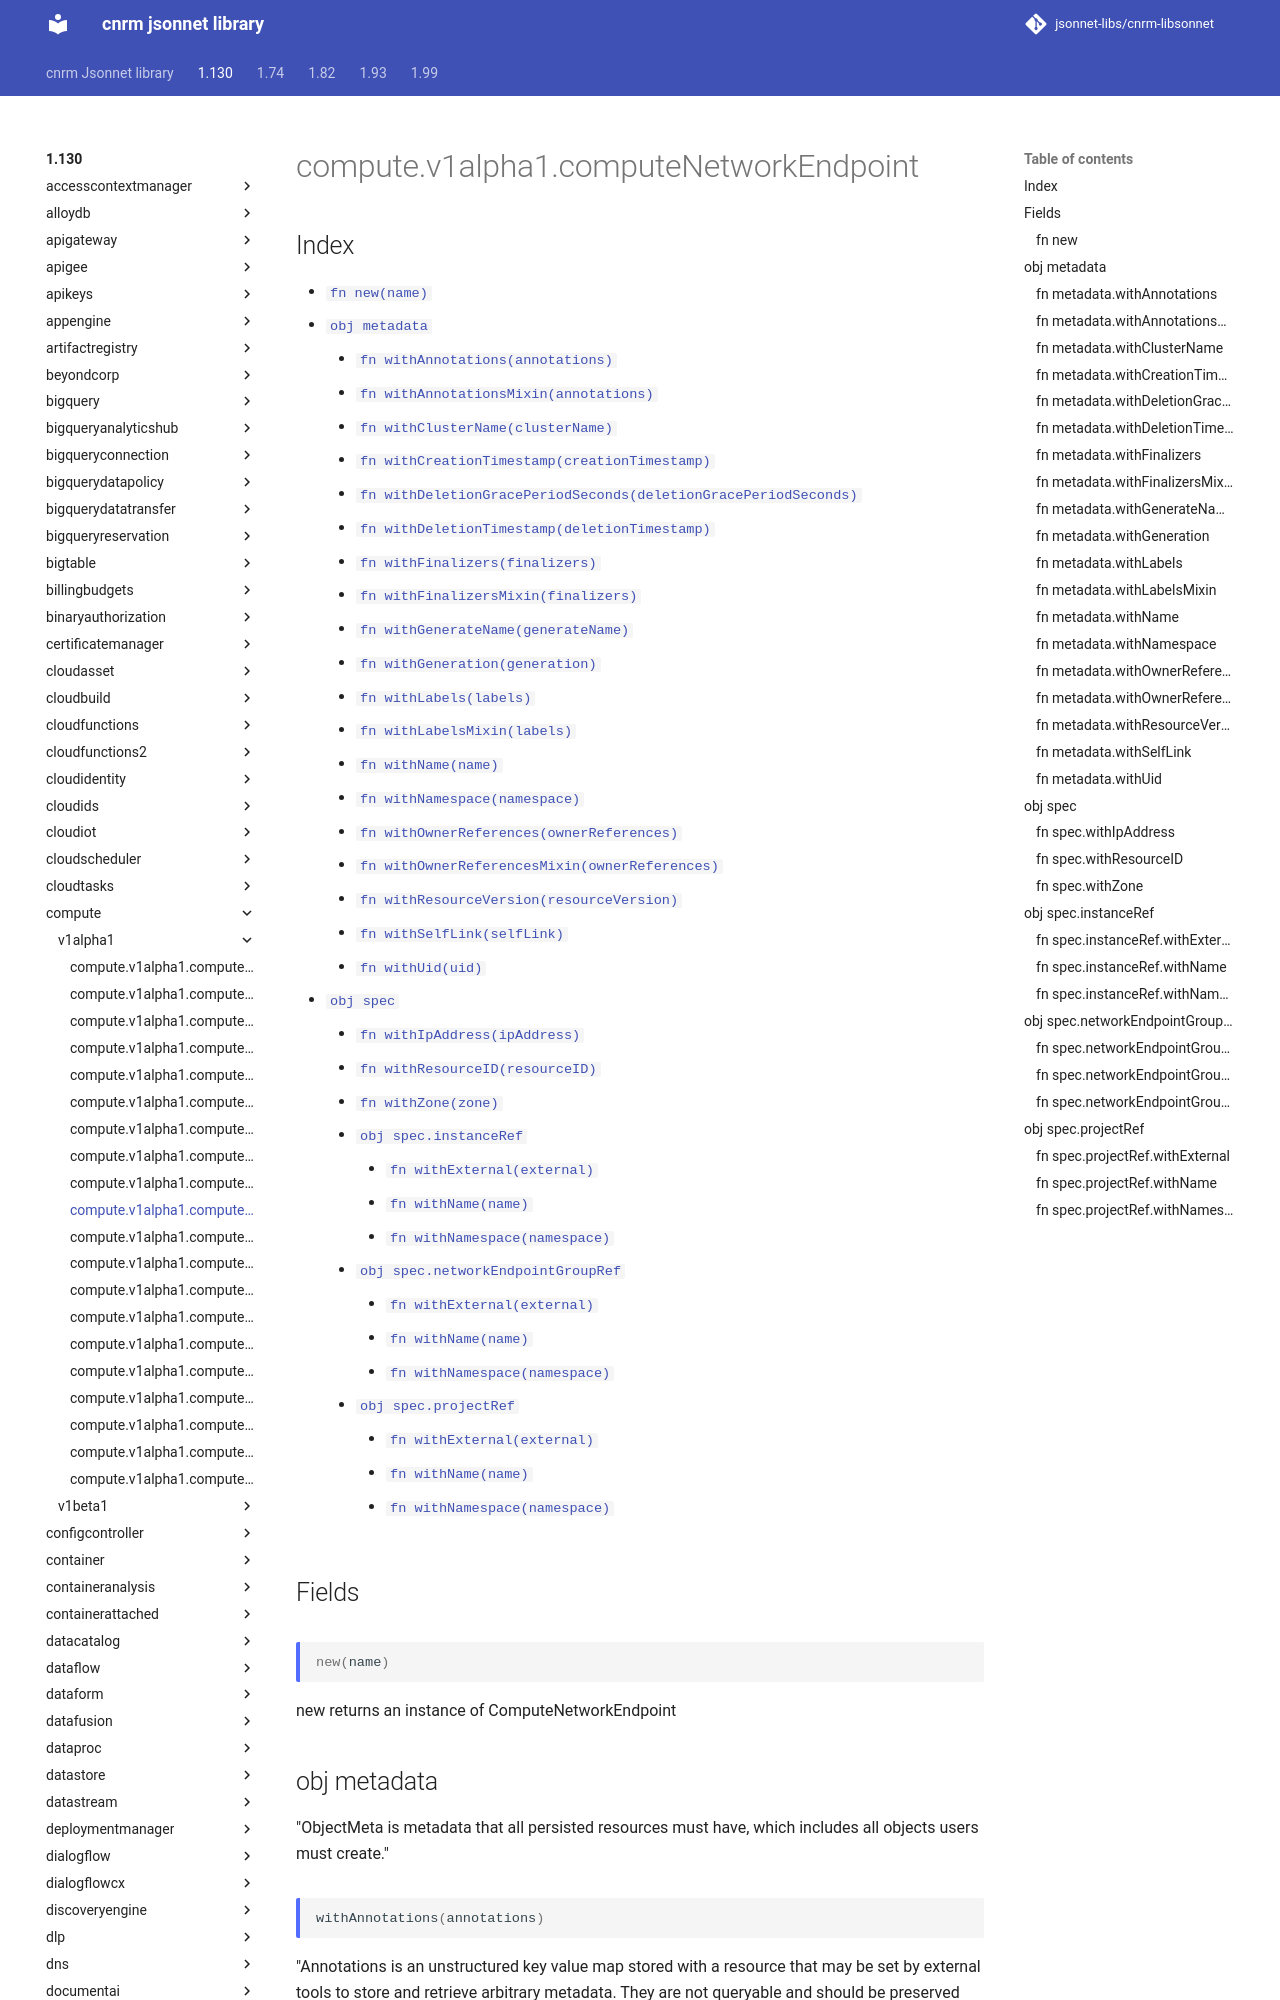

repository: jsonnet-libs/cnrm-libsonnet · page: 1.130/compute/v1alpha1/computeNetworkEndpoint/index.html · generator: mkdocs

---
permalink: /1.130/compute/v1alpha1/computeNetworkEndpoint/
---

# compute.v1alpha1.computeNetworkEndpoint



## Index

* [`fn new(name)`](#fn-new)
* [`obj metadata`](#obj-metadata)
  * [`fn withAnnotations(annotations)`](#fn-metadatawithannotations)
  * [`fn withAnnotationsMixin(annotations)`](#fn-metadatawithannotationsmixin)
  * [`fn withClusterName(clusterName)`](#fn-metadatawithclustername)
  * [`fn withCreationTimestamp(creationTimestamp)`](#fn-metadatawithcreationtimestamp)
  * [`fn withDeletionGracePeriodSeconds(deletionGracePeriodSeconds)`](#fn-metadatawithdeletiongraceperiodseconds)
  * [`fn withDeletionTimestamp(deletionTimestamp)`](#fn-metadatawithdeletiontimestamp)
  * [`fn withFinalizers(finalizers)`](#fn-metadatawithfinalizers)
  * [`fn withFinalizersMixin(finalizers)`](#fn-metadatawithfinalizersmixin)
  * [`fn withGenerateName(generateName)`](#fn-metadatawithgeneratename)
  * [`fn withGeneration(generation)`](#fn-metadatawithgeneration)
  * [`fn withLabels(labels)`](#fn-metadatawithlabels)
  * [`fn withLabelsMixin(labels)`](#fn-metadatawithlabelsmixin)
  * [`fn withName(name)`](#fn-metadatawithname)
  * [`fn withNamespace(namespace)`](#fn-metadatawithnamespace)
  * [`fn withOwnerReferences(ownerReferences)`](#fn-metadatawithownerreferences)
  * [`fn withOwnerReferencesMixin(ownerReferences)`](#fn-metadatawithownerreferencesmixin)
  * [`fn withResourceVersion(resourceVersion)`](#fn-metadatawithresourceversion)
  * [`fn withSelfLink(selfLink)`](#fn-metadatawithselflink)
  * [`fn withUid(uid)`](#fn-metadatawithuid)
* [`obj spec`](#obj-spec)
  * [`fn withIpAddress(ipAddress)`](#fn-specwithipaddress)
  * [`fn withResourceID(resourceID)`](#fn-specwithresourceid)
  * [`fn withZone(zone)`](#fn-specwithzone)
  * [`obj spec.instanceRef`](#obj-specinstanceref)
    * [`fn withExternal(external)`](#fn-specinstancerefwithexternal)
    * [`fn withName(name)`](#fn-specinstancerefwithname)
    * [`fn withNamespace(namespace)`](#fn-specinstancerefwithnamespace)
  * [`obj spec.networkEndpointGroupRef`](#obj-specnetworkendpointgroupref)
    * [`fn withExternal(external)`](#fn-specnetworkendpointgrouprefwithexternal)
    * [`fn withName(name)`](#fn-specnetworkendpointgrouprefwithname)
    * [`fn withNamespace(namespace)`](#fn-specnetworkendpointgrouprefwithnamespace)
  * [`obj spec.projectRef`](#obj-specprojectref)
    * [`fn withExternal(external)`](#fn-specprojectrefwithexternal)
    * [`fn withName(name)`](#fn-specprojectrefwithname)
    * [`fn withNamespace(namespace)`](#fn-specprojectrefwithnamespace)

## Fields

### fn new

```ts
new(name)
```

new returns an instance of ComputeNetworkEndpoint

## obj metadata

"ObjectMeta is metadata that all persisted resources must have, which includes all objects users must create."

### fn metadata.withAnnotations

```ts
withAnnotations(annotations)
```

"Annotations is an unstructured key value map stored with a resource that may be set by external tools to store and retrieve arbitrary metadata. They are not queryable and should be preserved when modifying objects. More info: http://kubernetes.io/docs/user-guide/annotations"
